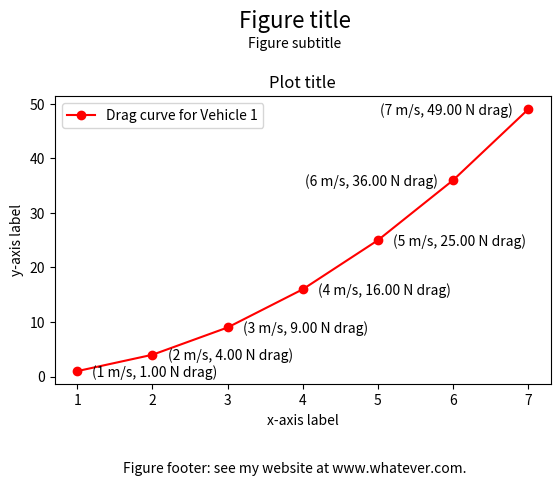

Python code for this plot:
#!/usr/bin/env python3

"""
This file is part of eRCaGuy_hello_world:
https://github.com/ElectricRCAircraftGuy/eRCaGuy_hello_world

GS
22 May 2023

Demonstrate setting a supertitle with `fig.suptitle()`, and a subtitle or footer
title with `fig.text()`!
Update: while I'm at it, just make this the main "hello world" of how to plot!

Status: wip

keywords: (keywords)

Check this script with `pylint` v2.0.0 or later. See "eRCaGuy_hello_world/python/README.md" for
installation instructions to install the latest version from GitHub.
For a list of all error codes, such as `C0301`, `C0116`, `W0105`, etc., see here:
https://pylint.pycqa.org/en/latest/messages/messages_list.html
```bash
pylint hello_world.py
```

Run command:
```bash
./hello_world.py
# OR
python3 hello_world.py
```

References:
1. myself; and API documenttation at https://matplotlib.org/. Ex:
   https://matplotlib.org/stable/api/_as_gen/matplotlib.pyplot.subplots_adjust.html

"""


import matplotlib.pyplot as plt

# ----------------------------------
# 1. Create a new figure
# - Can be done multiple times to create multiple GUI windows of figures.
# ----------------------------------

# Create a new figure. Now, all calls to `plt.whatever()` will apply to this
# figure.
# - When done adding subplots below, you can create more figures using this call
#   if you want to create multiple separate GUI windows of figures.
fig = plt.figure()

# ----------------------------------
# 2. Add a plot or subplot to it.
# - You can use the `fig.add_subplot()` call below multiple times to add
#   multiple subplots to your figure.
# ----------------------------------
# Optional: make this plot a subplot in a grid of plots in your figure
# fig.add_subplot(2, 2, 1) # `1` row x `1` column of plots, this is subplot `1`

# List of x values
x_vals = [1, 2, 3, 4, 5, 6, 7]
# Use a "list comprehension" to make some y values
y_vals = [val**2 for val in x_vals]

# Plot your x, y values: red (`r`) line (`-`) with circles (`o`) for points
plt.plot(x_vals, y_vals, 'r-o', label="Drag curve for Vehicle 1")
plt.legend()
plt.xlabel("x-axis label")
plt.ylabel("y-axis label")
plt.title("Plot title")

# display (x, y) values next to each point in your plot or subplot
for i, x in enumerate(x_vals):
    y = y_vals[i]
    # for your last 2 points only
    if i >= len(x_vals) - 2:
        plt.text(x-.2, y-1, f"({x} m/s, {y:.2f} N drag)",
                 horizontalalignment="right", rotation=0)
    # for all other points
    else:
        plt.text(x+.2, y-1, f"({x} m/s, {y:.2f} N drag)",
                 horizontalalignment="left", rotation=0)

# ----------------------------------
# 3. When all done adding as many subplots as you want to for your figure,
#    configure your figure title, subtitle, and footer.
# ----------------------------------

fig.suptitle("Figure title", fontsize=16)
# Figure subtitle
fig.text(0.5, 0.9, "Figure subtitle", horizontalalignment="center")
# Figure footer title
fig.text(0.5, 0.015, "Figure footer: see my website at www.whatever.com.",
         horizontalalignment="center")
# Important!:
# 1. Use `top=0.8` to bring the top of the plot down to leave some space above
# the plot for the figure subtitle to go above the plot title!
# 2. Use `bottom=0.2` to bring the bottom of the plot up to leave space for the
# figure footer.
plt.subplots_adjust(top=0.8, bottom=0.2)

# ----------------------------------
# 4. Finally, when done adding all of the figures you want to, each with as many
#    subplots as you want, call this to show all figures!
# ----------------------------------

plt.show()



# pylint: disable-next=pointless-string-statement
"""
SAMPLE OUTPUT:

A single figure is displayed in its own GUI window.

"""
